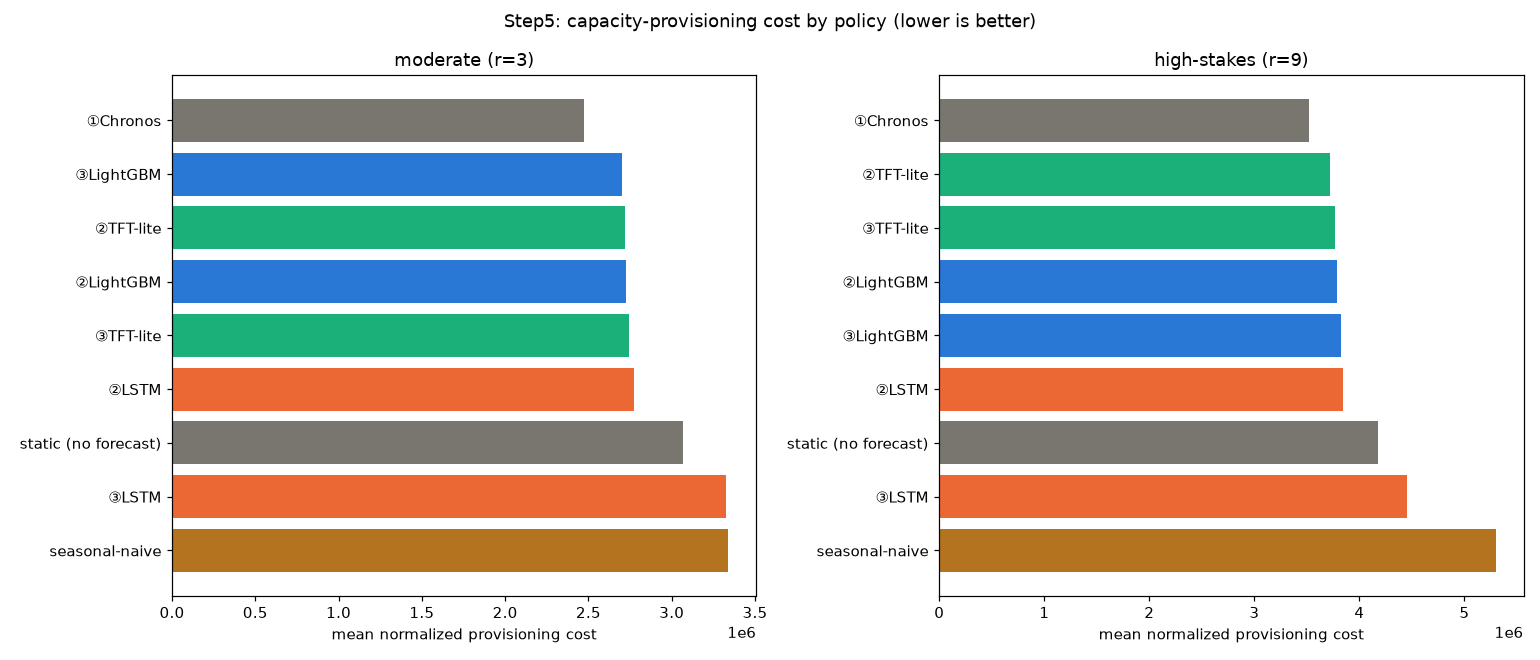

Data behind this chart, as committed beside it:
scenario, policy, q, r, horizon_bucket, regime, n, mean_cost
moderate (r=3), static (no forecast), 0.75, 3, overall, overall, 12602, 3065396
moderate (r=3), static (no forecast), 0.75, 3, overall, stable, 9214, 2982757
moderate (r=3), static (no forecast), 0.75, 3, overall, transition, 3388, 3290140
moderate (r=3), static (no forecast), 0.75, 3, short_1-24h, overall, 10103, 3097812
moderate (r=3), static (no forecast), 0.75, 3, short_1-24h, stable, 7411, 3010450
moderate (r=3), static (no forecast), 0.75, 3, short_1-24h, transition, 2692, 3338317
moderate (r=3), static (no forecast), 0.75, 3, medium_48-168h, overall, 2499, 2934343
moderate (r=3), static (no forecast), 0.75, 3, medium_48-168h, stable, 1803, 2868928
moderate (r=3), static (no forecast), 0.75, 3, medium_48-168h, transition, 696, 3103800
moderate (r=3), seasonal-naive, 0.75, 3, overall, overall, 12602, 3340573
moderate (r=3), seasonal-naive, 0.75, 3, overall, stable, 9214, 3332635
moderate (r=3), seasonal-naive, 0.75, 3, overall, transition, 3388, 3362160
moderate (r=3), seasonal-naive, 0.75, 3, short_1-24h, overall, 10103, 3415714
moderate (r=3), seasonal-naive, 0.75, 3, short_1-24h, stable, 7411, 3437122
moderate (r=3), seasonal-naive, 0.75, 3, short_1-24h, transition, 2692, 3356778
moderate (r=3), seasonal-naive, 0.75, 3, medium_48-168h, overall, 2499, 3036792
moderate (r=3), seasonal-naive, 0.75, 3, medium_48-168h, stable, 1803, 2903157
moderate (r=3), seasonal-naive, 0.75, 3, medium_48-168h, transition, 696, 3382978
moderate (r=3), ①Chronos, 0.75, 3, overall, overall, 12602, 2474020
moderate (r=3), ①Chronos, 0.75, 3, overall, stable, 9214, 2419411
moderate (r=3), ①Chronos, 0.75, 3, overall, transition, 3388, 2622534
moderate (r=3), ①Chronos, 0.75, 3, short_1-24h, overall, 10103, 2277794
moderate (r=3), ①Chronos, 0.75, 3, short_1-24h, stable, 7411, 2246705
moderate (r=3), ①Chronos, 0.75, 3, short_1-24h, transition, 2692, 2363380
moderate (r=3), ①Chronos, 0.75, 3, medium_48-168h, overall, 2499, 3267324
moderate (r=3), ①Chronos, 0.75, 3, medium_48-168h, stable, 1803, 3129295
moderate (r=3), ①Chronos, 0.75, 3, medium_48-168h, transition, 696, 3624891
moderate (r=3), ②LightGBM, 0.75, 3, overall, overall, 12602, 2725062
moderate (r=3), ②LightGBM, 0.75, 3, overall, stable, 9214, 2659661
moderate (r=3), ②LightGBM, 0.75, 3, overall, transition, 3388, 2902924
moderate (r=3), ②LightGBM, 0.75, 3, short_1-24h, overall, 10103, 2679120
moderate (r=3), ②LightGBM, 0.75, 3, short_1-24h, stable, 7411, 2616775
moderate (r=3), ②LightGBM, 0.75, 3, short_1-24h, transition, 2692, 2850755
moderate (r=3), ②LightGBM, 0.75, 3, medium_48-168h, overall, 2499, 2910794
moderate (r=3), ②LightGBM, 0.75, 3, medium_48-168h, stable, 1803, 2835940
moderate (r=3), ②LightGBM, 0.75, 3, medium_48-168h, transition, 696, 3104706
moderate (r=3), ③LightGBM, 0.75, 3, overall, overall, 12602, 2702149
moderate (r=3), ③LightGBM, 0.75, 3, overall, stable, 9214, 2617493
moderate (r=3), ③LightGBM, 0.75, 3, overall, transition, 3388, 2932380
moderate (r=3), ③LightGBM, 0.75, 3, short_1-24h, overall, 10103, 2660234
moderate (r=3), ③LightGBM, 0.75, 3, short_1-24h, stable, 7411, 2579444
moderate (r=3), ③LightGBM, 0.75, 3, short_1-24h, transition, 2692, 2882646
moderate (r=3), ③LightGBM, 0.75, 3, medium_48-168h, overall, 2499, 2871604
moderate (r=3), ③LightGBM, 0.75, 3, medium_48-168h, stable, 1803, 2773886
moderate (r=3), ③LightGBM, 0.75, 3, medium_48-168h, transition, 696, 3124746
moderate (r=3), ②LSTM, 0.75, 3, overall, overall, 12420, 2774367
moderate (r=3), ②LSTM, 0.75, 3, overall, stable, 9032, 2755414
moderate (r=3), ②LSTM, 0.75, 3, overall, transition, 3388, 2824896
moderate (r=3), ②LSTM, 0.75, 3, short_1-24h, overall, 9936, 2619551
moderate (r=3), ②LSTM, 0.75, 3, short_1-24h, stable, 7244, 2626800
moderate (r=3), ②LSTM, 0.75, 3, short_1-24h, transition, 2692, 2600043
moderate (r=3), ②LSTM, 0.75, 3, medium_48-168h, overall, 2484, 3393634
moderate (r=3), ②LSTM, 0.75, 3, medium_48-168h, stable, 1788, 3276487
moderate (r=3), ②LSTM, 0.75, 3, medium_48-168h, transition, 696, 3694583
moderate (r=3), ③LSTM, 0.75, 3, overall, overall, 12420, 3326275
moderate (r=3), ③LSTM, 0.75, 3, overall, stable, 9032, 3205272
moderate (r=3), ③LSTM, 0.75, 3, overall, transition, 3388, 3648854
moderate (r=3), ③LSTM, 0.75, 3, short_1-24h, overall, 9936, 3234535
moderate (r=3), ③LSTM, 0.75, 3, short_1-24h, stable, 7244, 3129291
moderate (r=3), ③LSTM, 0.75, 3, short_1-24h, transition, 2692, 3517742
... 102 more rows
